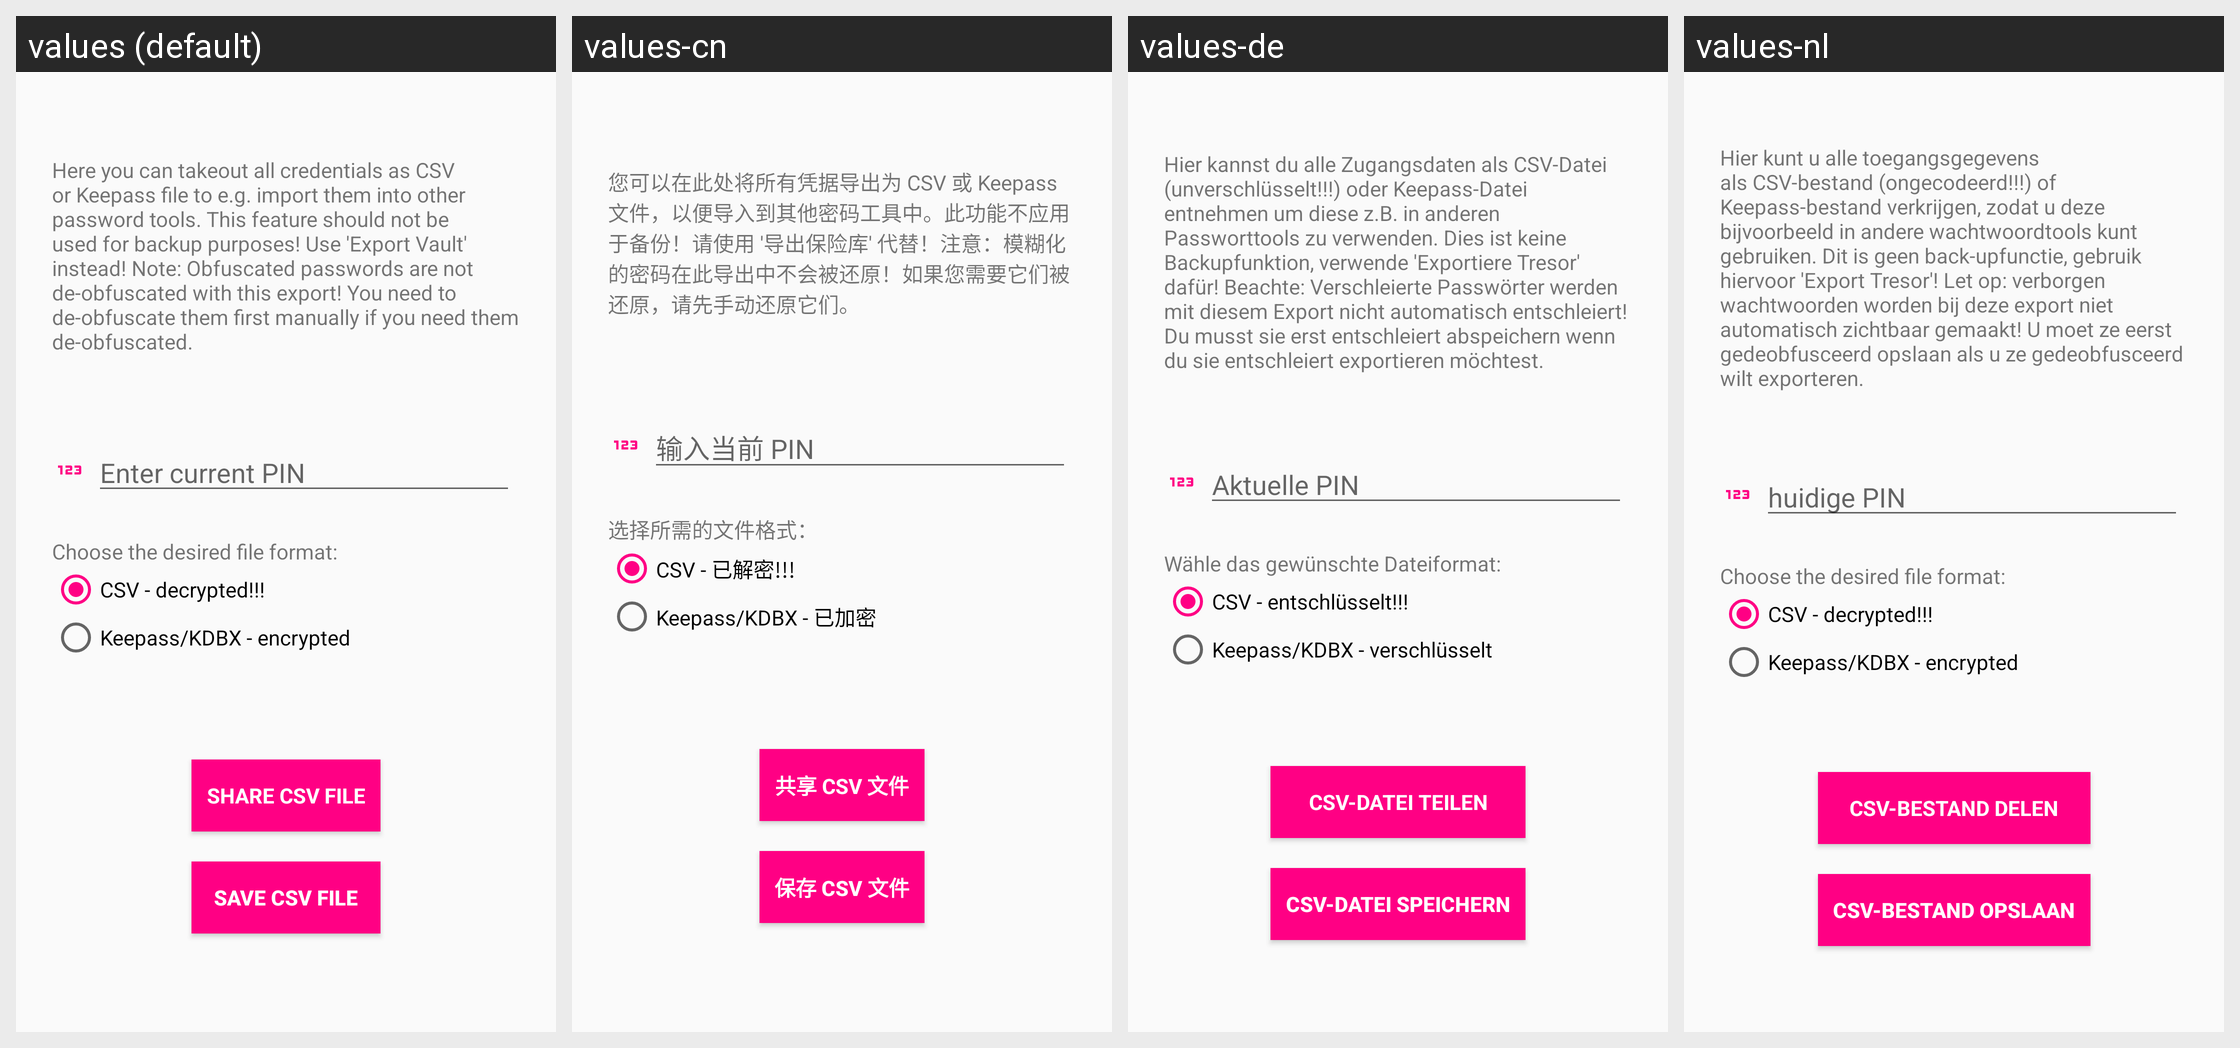

The Android screen above is rendered under several locales of the same app. Produce the string resources it draws, with the default and per-locale values.
Android screen res/layout/activity_export_plain_credentials.xml rendered under 4 locales, left to right: values (default), values-cn, values-de, values-nl. Device: Nexus 5 (rendered at 1080×1920; each locale shown at half size, 540×960, under a caption strip naming it); theme Theme.YetAnotherPasswordManager.
Strings drawn on this screen, with the default value and each locale's value (text and hints the layout hard-codes, and strings that could not be matched under every locale, appear in the picture but are not listed):

export_plain_credentials_explanation
  values: Here you can takeout all credentials as CSV or Keepass file to e.g. import them into other password tools. This feature should not be used for backup purposes! Use 'Export Vault' instead! Note: Obfuscated passwords are not de-obfuscated with this export! You need to de-obfuscate them first manually if you need them de-obfuscated.
  values-cn: 您可以在此处将所有凭据导出为 CSV 或 Keepass 文件，以便导入到其他密码工具中。此功能不应用于备份！请使用 '导出保险库' 代替！注意：模糊化的密码在此导出中不会被还原！如果您需要它们被还原，请先手动还原它们。
  values-de: Hier kannst du alle Zugangsdaten als CSV-Datei (unverschlüsselt!!!) oder Keepass-Datei entnehmen um diese z.B. in anderen Passworttools zu verwenden. Dies ist keine Backupfunktion, verwende 'Exportiere Tresor' dafür! Beachte: Verschleierte Passwörter werden mit diesem Export nicht automatisch entschleiert! Du musst sie erst entschleiert abspeichern wenn du sie entschleiert exportieren möchtest.
  values-nl: Hier kunt u alle toegangsgegevens als CSV-bestand (ongecodeerd!!!) of Keepass-bestand verkrijgen, zodat u deze bijvoorbeeld in andere wachtwoordtools kunt gebruiken. Dit is geen back-upfunctie, gebruik hiervoor 'Export Tresor'! Let op: verborgen wachtwoorden worden bij deze export niet automatisch zichtbaar gemaakt! U moet ze eerst gedeobfusceerd opslaan als u ze gedeobfusceerd wilt exporteren.

current_pin
  values: Enter current PIN
  values-cn: 输入当前 PIN
  values-de: Aktuelle PIN
  values-nl: huidige PIN

choose_takeout_file_format
  values: Choose the desired file format:
  values-cn: 选择所需的文件格式：
  values-de: Wähle das gewünschte Dateiformat:
  values-nl: Choose the desired file format:

takeout_file_format_csv
  values: CSV - decrypted!!!
  values-cn: CSV - 已解密!!!
  values-de: CSV - entschlüsselt!!!
  values-nl: CSV - decrypted!!!

takeout_file_format_kdbx
  values: Keepass/KDBX - encrypted
  values-cn: Keepass/KDBX - 已加密
  values-de: Keepass/KDBX - verschlüsselt
  values-nl: Keepass/KDBX - encrypted

button_share_plain_credentials
  values: Share CSV file
  values-cn: 共享 CSV 文件
  values-de: CSV-Datei teilen
  values-nl: CSV-bestand delen

button_export_plain_credentials
  values: Save CSV file
  values-cn: 保存 CSV 文件
  values-de: CSV-Datei speichern
  values-nl: CSV-bestand opslaan
